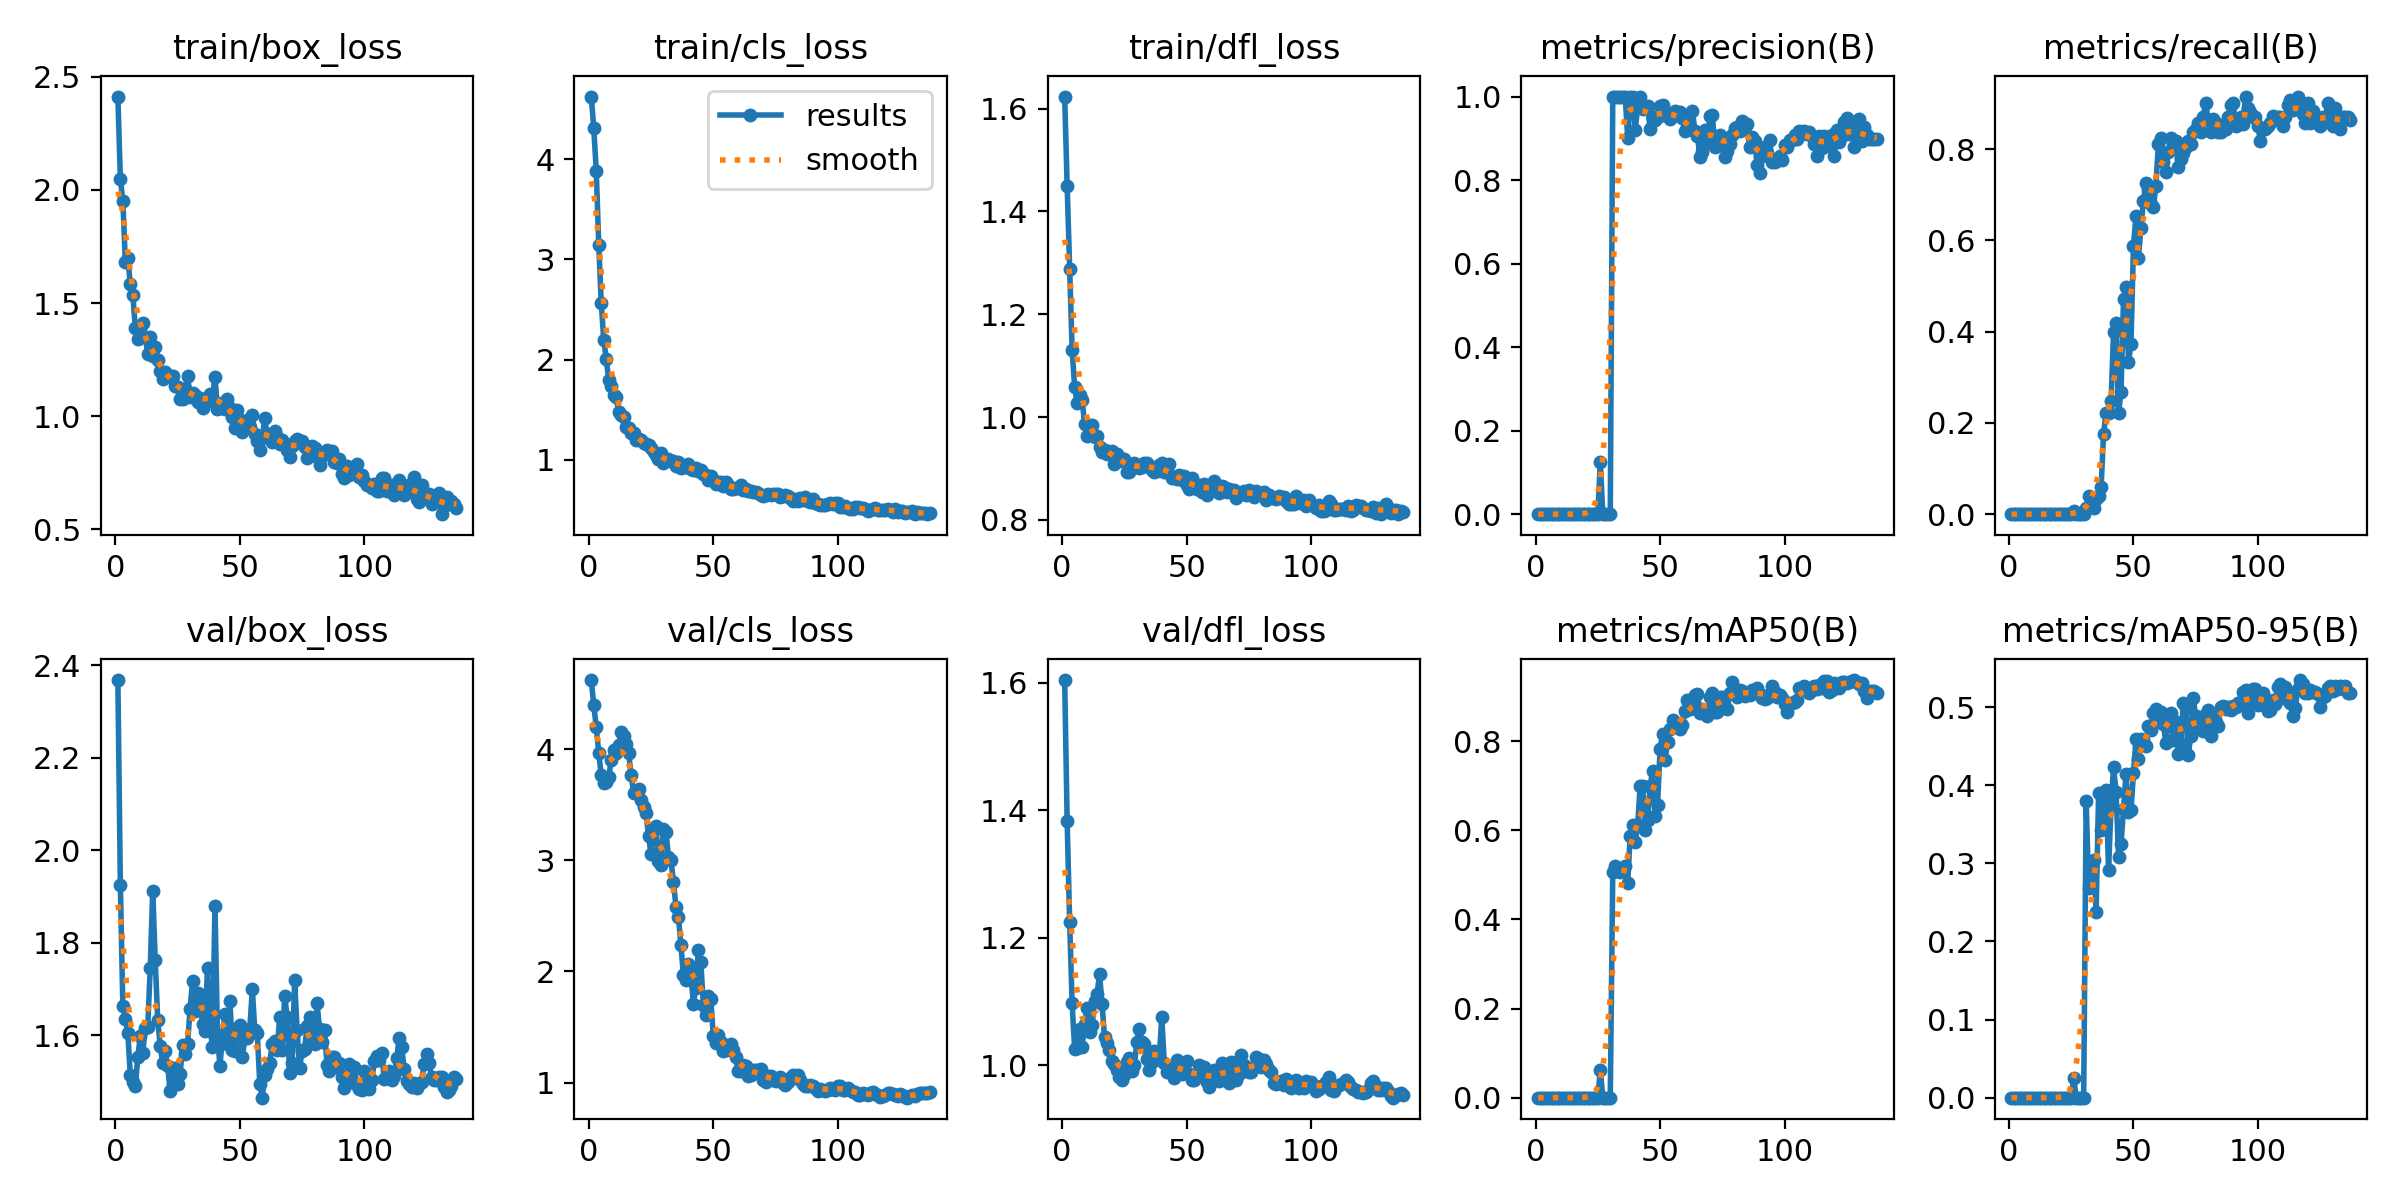

Data behind this chart, as committed beside it:
epoch, time, train/box_loss, train/cls_loss, train/dfl_loss, metrics/precision(B), metrics/recall(B), metrics/mAP50(B), metrics/mAP50-95(B), val/box_loss, val/cls_loss, val/dfl_loss, lr/pg0, lr/pg1, lr/pg2
1, 97.04, 2.412, 4.625, 1.623, 0, 0, 0, 0, 2.368, 4.62, 1.604, 3.334e-05, 3.334e-05, 3.334e-05
2, 167, 2.048, 4.31, 1.449, 0, 0, 0, 0, 1.925, 4.396, 1.382, 8.27999e-05, 8.27999e-05, 8.27999e-05
3, 229.9, 1.951, 3.885, 1.288, 0, 0, 0, 0, 1.663, 4.197, 1.224, 0.0001316, 0.0001316, 0.0001316
4, 293.5, 1.683, 3.148, 1.131, 0, 0, 0, 0, 1.636, 3.964, 1.097, 0.0001797, 0.0001797, 0.0001797
5, 363.7, 1.7, 2.569, 1.058, 0, 0, 0, 0, 1.606, 3.766, 1.025, 0.0002272, 0.0002272, 0.0002272
6, 427.8, 1.582, 2.2, 1.028, 0, 0, 0, 0, 1.513, 3.698, 1.027, 0.000274, 0.000274, 0.000274
7, 490.2, 1.538, 2.009, 1.042, 0, 0, 0, 0, 1.499, 3.705, 1.056, 0.0003202, 0.0003202, 0.0003202
8, 548, 1.391, 1.793, 1.033, 0, 0, 0, 0, 1.489, 3.748, 1.028, 0.0003657, 0.0003657, 0.0003657
9, 609.5, 1.341, 1.732, 0.9865, 0, 0, 0, 0, 1.553, 3.897, 1.064, 0.0004105, 0.0004105, 0.0004105
10, 674.6, 1.384, 1.648, 0.9636, 0, 0, 0, 0, 1.598, 3.99, 1.09, 0.0004547, 0.0004547, 0.0004547
11, 738, 1.412, 1.627, 0.9828, 0, 0, 0, 0, 1.563, 3.966, 1.051, 0.0004982, 0.0004982, 0.0004982
12, 812.6, 1.351, 1.476, 0.985, 0, 0, 0, 0, 1.616, 4.036, 1.063, 0.0005411, 0.0005411, 0.0005411
13, 882.8, 1.275, 1.451, 0.9615, 0, 0, 0, 0, 1.618, 4.156, 1.1, 0.0005833, 0.0005833, 0.0005833
14, 954.3, 1.35, 1.429, 0.9641, 0, 0, 0, 0, 1.746, 4.114, 1.112, 0.0006248, 0.0006248, 0.0006248
15, 1028, 1.265, 1.325, 0.9417, 0, 0, 0, 0, 1.913, 4.045, 1.142, 0.0006657, 0.0006657, 0.0006657
16, 1101, 1.304, 1.319, 0.9321, 0, 0, 0, 0, 1.763, 3.963, 1.096, 0.0007059, 0.0007059, 0.0007059
17, 1169, 1.247, 1.271, 0.9357, 0, 0, 0, 0, 1.632, 3.771, 1.045, 0.0007455, 0.0007455, 0.0007455
18, 1240, 1.2, 1.266, 0.9285, 0, 0, 0, 0, 1.577, 3.606, 1.035, 0.0007844, 0.0007844, 0.0007844
19, 1311, 1.166, 1.198, 0.9303, 0, 0, 0, 0, 1.54, 3.613, 1.024, 0.0008226, 0.0008226, 0.0008226
20, 1382, 1.194, 1.204, 0.9343, 0, 0, 0, 0, 1.565, 3.639, 1.006, 0.0008602, 0.0008602, 0.0008602
21, 1448, 1.181, 1.199, 0.9088, 0, 0, 0, 0, 1.533, 3.543, 1.001, 0.0008971, 0.0008971, 0.0008971
22, 1520, 1.173, 1.169, 0.9292, 0, 0, 0, 0, 1.481, 3.482, 0.9917, 0.0009334, 0.0009334, 0.0009334
23, 1584, 1.178, 1.154, 0.9215, 0, 0, 0, 0, 1.493, 3.421, 0.9808, 0.000969, 0.000969, 0.000969
24, 1650, 1.132, 1.148, 0.9152, 0, 0, 0, 0, 1.53, 3.214, 0.9762, 0.001004, 0.001004, 0.001004
25, 1726, 1.13, 1.114, 0.9188, 0, 0, 0, 0, 1.494, 3.057, 0.9851, 0.001038, 0.001038, 0.001038
26, 1797, 1.078, 1.081, 0.894, 0.125, 0.00654, 0.063, 0.0252, 1.516, 3.278, 1.005, 0.001072, 0.001072, 0.001072
27, 1863, 1.075, 1.052, 0.8926, 0, 0, 0, 0, 1.579, 3.311, 1.012, 0.001105, 0.001105, 0.001105
28, 1938, 1.121, 1.013, 0.9042, 0, 0, 0, 0, 1.56, 2.99, 0.9901, 0.001137, 0.001137, 0.001137
29, 2006, 1.179, 1.069, 0.9103, 0, 0, 0, 0, 1.582, 2.954, 0.9996, 0.001169, 0.001169, 0.001169
30, 2077, 1.084, 0.9697, 0.9055, 0, 0, 0, 0, 1.657, 3.28, 1.037, 0.0012, 0.0012, 0.0012
31, 2139, 1.104, 0.9968, 0.9011, 1, 0.01307, 0.5065, 0.3801, 1.719, 3.258, 1.056, 0.00123, 0.00123, 0.00123
32, 2208, 1.092, 1.007, 0.9031, 1, 0.03922, 0.5196, 0.2678, 1.653, 3.025, 1.036, 0.00126, 0.00126, 0.00126
33, 2282, 1.064, 0.9835, 0.91, 1, 0.01961, 0.5098, 0.2888, 1.691, 2.998, 1.033, 0.001289, 0.001289, 0.001289
34, 2353, 1.079, 0.9839, 0.9109, 1, 0.01307, 0.5065, 0.3041, 1.674, 2.807, 1.009, 0.001304, 0.001304, 0.001304
35, 2421, 1.036, 0.9412, 0.9057, 1, 0.03268, 0.5163, 0.2381, 1.625, 2.581, 0.9919, 0.001293, 0.001293, 0.001293
36, 2488, 1.06, 0.9786, 0.8965, 1, 0.03922, 0.5196, 0.39, 1.609, 2.492, 1.004, 0.001282, 0.001282, 0.001282
37, 2561, 1.08, 0.9211, 0.8932, 0.9, 0.05882, 0.482, 0.3433, 1.746, 2.241, 1.023, 0.001271, 0.001271, 0.001271
38, 2621, 1.099, 0.9315, 0.8955, 1, 0.1765, 0.5882, 0.3741, 1.618, 1.964, 1.013, 0.00126, 0.00126, 0.00126
39, 2688, 1.085, 0.924, 0.9075, 1, 0.2222, 0.6111, 0.3937, 1.574, 1.923, 1.013, 0.001249, 0.001249, 0.001249
40, 2758, 1.173, 0.959, 0.9105, 0.9189, 0.2222, 0.573, 0.2921, 1.88, 2.068, 1.075, 0.001238, 0.001238, 0.001238
41, 2829, 1.032, 0.9072, 0.894, 0.9744, 0.2484, 0.6116, 0.3753, 1.601, 2.002, 1.003, 0.001227, 0.001227, 0.001227
42, 2902, 1.034, 0.8967, 0.8949, 1, 0.3987, 0.6993, 0.423, 1.534, 1.708, 0.989, 0.001216, 0.001216, 0.001216
43, 2981, 1.059, 0.9151, 0.9082, 0.9697, 0.4183, 0.7001, 0.3918, 1.598, 1.851, 0.9978, 0.001205, 0.001205, 0.001205
44, 3051, 1.032, 0.8926, 0.882, 0.9714, 0.2222, 0.5995, 0.3077, 1.646, 2.194, 0.9983, 0.001194, 0.001194, 0.001194
45, 3119, 1.076, 0.9018, 0.8833, 0.9762, 0.268, 0.6228, 0.3242, 1.582, 2.088, 0.9804, 0.001183, 0.001183, 0.001183
46, 3188, 1.036, 0.8572, 0.8788, 0.9231, 0.4706, 0.7, 0.3693, 1.674, 1.701, 1.008, 0.001172, 0.001172, 0.001172
47, 3260, 0.998, 0.8443, 0.8874, 0.95, 0.4967, 0.7323, 0.4145, 1.569, 1.607, 0.997, 0.001161, 0.001161, 0.001161
48, 3334, 0.9479, 0.802, 0.8784, 0.9444, 0.3333, 0.6327, 0.3661, 1.565, 1.778, 0.986, 0.00115, 0.00115, 0.00115
49, 3409, 1.028, 0.8344, 0.8861, 0.95, 0.3725, 0.6567, 0.3682, 1.617, 1.754, 0.995, 0.001139, 0.001139, 0.001139
50, 3483, 0.9851, 0.7982, 0.8674, 0.9783, 0.5882, 0.7819, 0.4153, 1.622, 1.416, 1.007, 0.001128, 0.001128, 0.001128
51, 3553, 0.9291, 0.7579, 0.8608, 0.9804, 0.6536, 0.817, 0.4591, 1.553, 1.357, 0.9854, 0.001117, 0.001117, 0.001117
52, 3625, 0.9703, 0.7768, 0.8818, 0.9556, 0.5621, 0.7586, 0.4338, 1.593, 1.425, 0.9772, 0.001106, 0.001106, 0.001106
53, 3684, 0.9834, 0.7785, 0.8643, 0.96, 0.6274, 0.797, 0.4595, 1.594, 1.362, 0.9759, 0.001095, 0.001095, 0.001095
54, 3793, 0.9516, 0.7339, 0.86, 0.9459, 0.6863, 0.8266, 0.4577, 1.614, 1.284, 0.9816, 0.001084, 0.001084, 0.001084
55, 3856, 1.005, 0.7752, 0.8682, 0.9569, 0.7255, 0.8475, 0.4506, 1.701, 1.291, 0.9999, 0.001073, 0.001073, 0.001073
56, 3928, 0.9223, 0.7515, 0.8545, 0.9646, 0.7124, 0.8411, 0.4758, 1.611, 1.306, 0.9931, 0.001062, 0.001062, 0.001062
57, 3991, 0.8921, 0.712, 0.8699, 0.963, 0.6797, 0.8309, 0.4709, 1.604, 1.343, 0.9962, 0.001051, 0.001051, 0.001051
58, 4051, 0.8505, 0.7102, 0.8482, 0.9626, 0.6732, 0.8276, 0.4926, 1.495, 1.297, 0.9728, 0.00104, 0.00104, 0.00104
59, 4110, 0.9053, 0.7221, 0.8657, 0.9483, 0.7189, 0.8363, 0.4975, 1.465, 1.226, 0.9659, 0.001029, 0.001029, 0.001029
60, 4173, 0.9907, 0.7188, 0.8679, 0.9185, 0.8105, 0.8671, 0.4894, 1.515, 1.107, 0.9784, 0.001018, 0.001018, 0.001018
... 77 more rows
